Image classification data set "xray_project" (fenshui888/xray_project on GitHub). Class labels (3): bacterial pneumonia, normal, viral pneumonia.

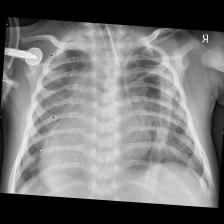
Label: bacterial pneumonia

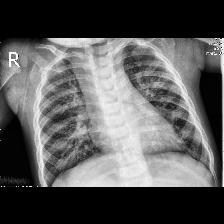
Label: viral pneumonia

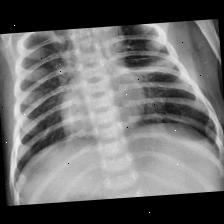
Label: viral pneumonia

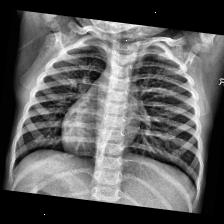
Label: normal

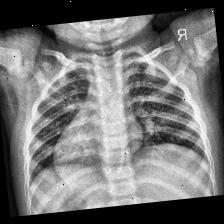
Label: normal

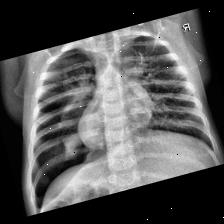
Label: bacterial pneumonia
